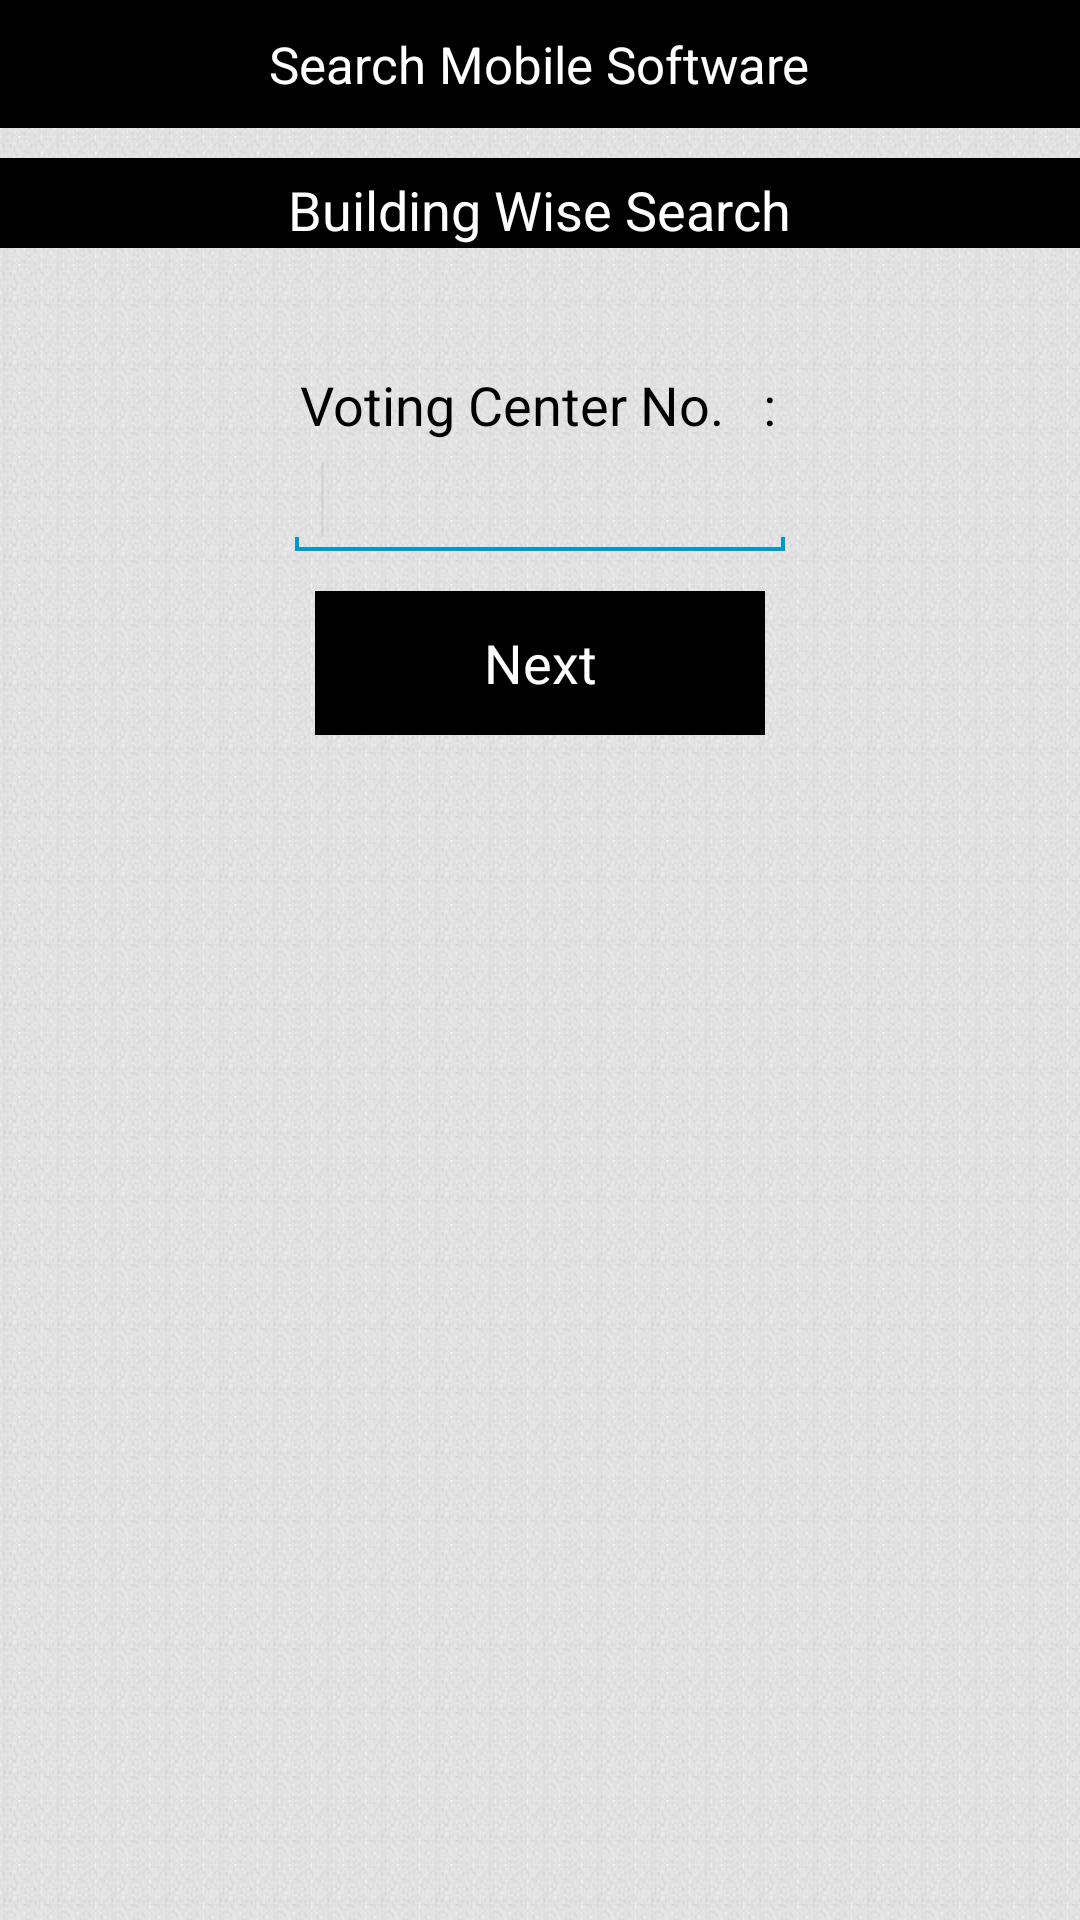

Produce the Android XML layout that renders to this screen, including the resource entries it uses.
<!-- AndroidManifest.xml: application theme AppTheme -->
<!-- res/layout/building_part_1.xml -->
<?xml version="1.0" encoding="utf-8"?>
<LinearLayout xmlns:android="http://schemas.android.com/apk/res/android"
    android:layout_width="match_parent"
    android:layout_height="match_parent"
    android:background="@drawable/back"
    android:orientation="vertical" >

    <LinearLayout
        android:id="@+id/header"
        android:layout_width="match_parent"
        android:layout_height="wrap_content"
        android:background="@color/Black"
        android:orientation="vertical"
        android:padding="@dimen/padding_10dp">

        <TextView
            android:id="@+id/txt1"
            android:layout_width="wrap_content"
            android:layout_height="wrap_content"
            android:layout_gravity="center"
            android:text="Majrekar&apos;s Voters Management Systems"
            android:textColor="@color/white"
            android:textSize="@dimen/text_size_large"
            android:textStyle="normal"
            android:visibility="gone"/>

        <TextView
            android:id="@+id/txt2"
            android:layout_width="wrap_content"
            android:layout_height="wrap_content"
            android:layout_gravity="center"
            android:text="@string/voter_search_middle"
            android:textColor="@android:color/white"
            android:textStyle="normal"
            android:textSize="@dimen/text_size_medium" />

        <TextView
            android:id="@+id/txt3"
            android:layout_width="wrap_content"
            android:layout_height="wrap_content"
            android:layout_gravity="center"
            android:text="Contact - 9892862864/9867262864"
            android:textColor="@color/white"
            android:textSize="@dimen/text_size_medium"
            android:textStyle="bold"
            android:visibility="gone"/>
    </LinearLayout>

    <LinearLayout
        android:layout_width="match_parent"
        android:layout_height="30dp"
        android:layout_gravity="center_horizontal"
        android:layout_marginTop="10dp"
        android:background="@color/Black"
        android:orientation="vertical" >

        <TextView
            android:id="@+id/txt4"
            android:layout_width="wrap_content"
            android:layout_height="wrap_content"
            android:layout_gravity="center_horizontal"
            android:layout_marginTop="5dp"
            android:text="Building Wise Search"
            android:textAppearance="?android:attr/textAppearanceSmall"
            android:textColor="@color/white"
            android:textSize="18dp" />

    </LinearLayout>
    
    <LinearLayout
        android:layout_width="wrap_content"
        android:layout_height="wrap_content"
        android:layout_gravity="center"
        android:layout_marginTop="40dp"
        android:orientation="vertical" >

        <TextView
            android:id="@+id/txtPart"
            android:layout_width="wrap_content"
            android:layout_height="wrap_content"
            android:layout_marginLeft="5dp"
            android:text="Voting Center No.   : "
            android:textAppearance="?android:attr/textAppearanceMedium" />

        <EditText
            android:id="@+id/edtPartNo"
            android:layout_width="170dp"
            android:layout_height="40dp"
            android:ems="10"
            android:inputType="number"
            android:maxLength="10"
            android:textAppearance="?android:attr/textAppearanceMedium" >

            <requestFocus />
        </EditText>

    </LinearLayout>

    <Button
        android:id="@+id/btnNext"
        style="?android:attr/buttonStyleSmall"
        android:layout_width="150dp"
        android:layout_height="wrap_content"
        android:layout_gravity="center"
        android:layout_marginTop="10dp"
        android:background="@drawable/button_selector"
        android:padding="4dp"
        android:text="Next"
        android:textAppearance="?android:attr/textAppearanceMedium"
        android:textColor="@color/white" />

</LinearLayout>
<!-- resources referenced by this layout -->
<resources>
  <color name="Black">#000000</color>
  <color name="white">#FFFFFF</color>
  <dimen name="padding_10dp">10dp</dimen>
  <dimen name="text_size_large">15dp</dimen>
  <dimen name="text_size_medium">15dp</dimen>
  <!-- drawable back: jpg bitmap (drawable-xhdpi, 144331 bytes) -->
  <!-- drawable button_selector (drawable) -->
  <?xml version="1.0" encoding="utf-8"?>
  <selector xmlns:android="http://schemas.android.com/apk/res/android">
  
      <item   android:state_focused="true"
              android:state_pressed="false"
              android:drawable="@drawable/list_back_change"
              />
  
      <item   android:state_focused="true"
              android:state_pressed="true"
              android:drawable="@drawable/list_back_change"
              />
  
      <item   android:state_focused="false"
              android:state_pressed="true"
              android:drawable="@drawable/list_back_change"
              />
  
      <item   android:drawable="@drawable/button_back"/>
   
  </selector>
  <string name="voter_search_middle">Search Mobile Software</string>
  <style name="AppTheme" parent="AppBaseTheme">
          
  
      </style>
  <!-- drawable list_back_change (drawable) -->
  <?xml version="1.0" encoding="utf-8"?>
  <layer-list xmlns:android="http://schemas.android.com/apk/res/android" >
      <item>
       <shape xmlns:android="http://schemas.android.com/apk/res/android">
      		<gradient
          		android:startColor="#bababa"
          		android:endColor="#5b5b5b"
         			android:angle="90"/>
      
     
  		</shape>
     </item>
     
     <item android:top="0.5dp"> 
        <shape 
          android:shape="rectangle">
              <stroke android:width="0.5dp" android:color="#bebebe" />
              <solid android:color="#00000000" />
          </shape>
     </item>
     
     <item android:bottom="0.5dp"> 
        <shape 
          android:shape="rectangle">
              <stroke android:width="0.5dp" android:color="#bebebe" />
              <solid android:color="#00000000" />
          </shape>
     </item>
  
  </layer-list>
  <!-- drawable button_back (drawable) -->
  <?xml version="1.0" encoding="utf-8"?>
  <layer-list xmlns:android="http://schemas.android.com/apk/res/android" >
      <item>
       <shape xmlns:android="http://schemas.android.com/apk/res/android">
      	     <solid android:color="@color/Black" />
       </shape>
     </item>
     
   </layer-list>
  <style name="AppBaseTheme" parent="android:Theme.Holo.Light.DarkActionBar">
          
      </style>
</resources>
